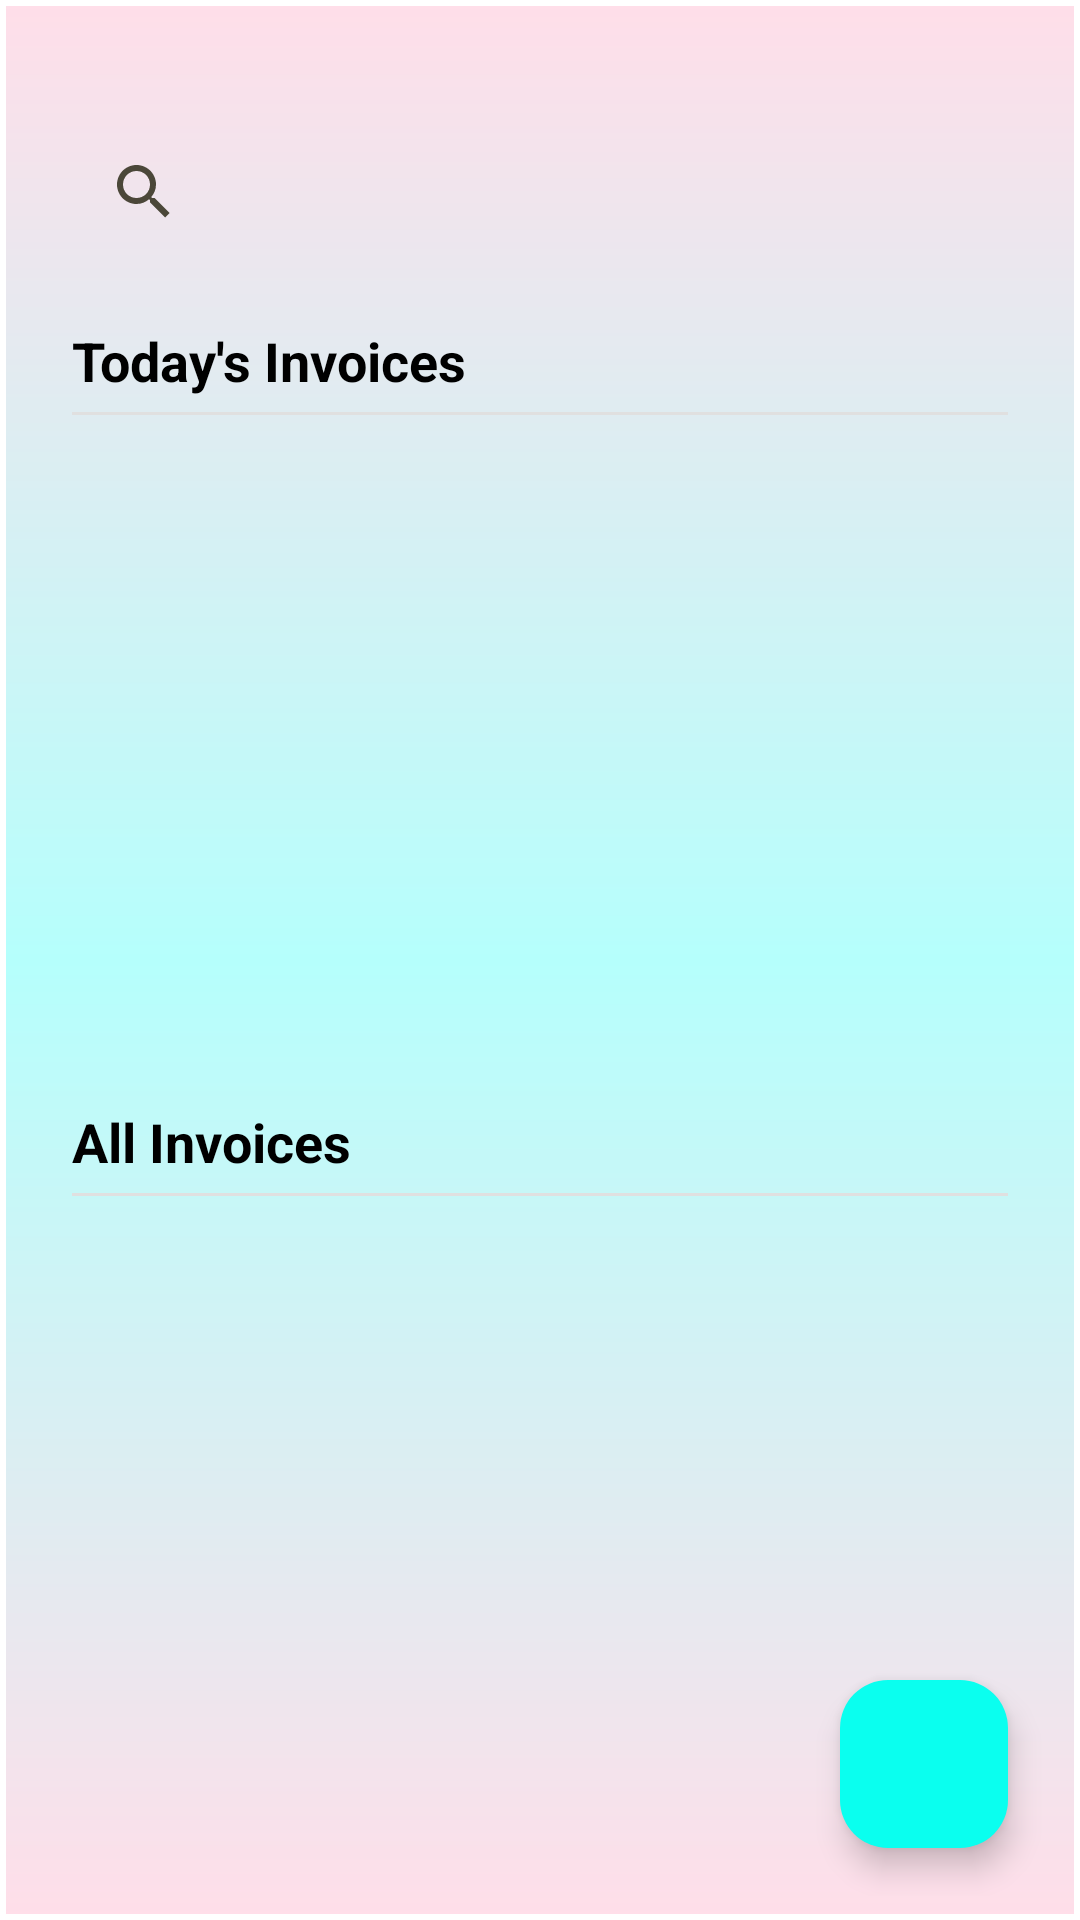

Here is an Android app screen rendered from its layout file. Give the layout XML and the strings, colors and styles it references.
<!-- AndroidManifest.xml: application theme Theme.E_Billing -->
<!-- res/layout/fragment_invoice.xml -->
<?xml version="1.0" encoding="utf-8"?>
<androidx.constraintlayout.widget.ConstraintLayout
    xmlns:android="http://schemas.android.com/apk/res/android"
    xmlns:app="http://schemas.android.com/apk/res-auto"
    xmlns:tools="http://schemas.android.com/tools"
    android:layout_width="match_parent"
    android:layout_height="match_parent"
    android:background="@drawable/bg_dashboard"
    tools:context=".Fragments.Invoice">

    
    <ScrollView
        android:layout_width="match_parent"
        android:layout_height="match_parent"
        android:fillViewport="true">

        <LinearLayout
            android:layout_width="match_parent"
            android:layout_height="wrap_content"
            android:orientation="vertical"
            android:padding="16dp">


            
            <androidx.appcompat.widget.SearchView
                android:id="@+id/searchInvoice"
                android:layout_width="match_parent"
                android:layout_height="wrap_content"
                android:queryHint="Search invoices..."
                android:layout_marginTop="16dp"/>

            
            <TextView
                android:id="@+id/todayInvoicesTitle"
                android:layout_width="wrap_content"
                android:layout_height="wrap_content"
                android:text="Today's Invoices"
                android:textSize="18sp"
                android:textStyle="bold"
                android:textColor="@color/black"
                android:layout_marginTop="20dp"/>

            <View
                android:layout_width="match_parent"
                android:layout_height="1dp"
                android:background="@color/light_gray"
                android:layout_marginTop="5dp"/>

            <androidx.recyclerview.widget.RecyclerView
                android:id="@+id/TodayRV"
                android:layout_width="match_parent"
                android:layout_height="wrap_content"
                android:minHeight="200dp"
                android:layout_marginTop="10dp"/>

            
            <TextView
                android:id="@+id/allInvoicesTitle"
                android:layout_width="wrap_content"
                android:layout_height="wrap_content"
                android:text="All Invoices"
                android:textSize="18sp"
                android:textStyle="bold"
                android:textColor="@color/black"
                android:layout_marginTop="20dp"/>

            <View
                android:layout_width="match_parent"
                android:layout_height="1dp"
                android:background="@color/light_gray"
                android:layout_marginTop="5dp"/>

            <androidx.recyclerview.widget.RecyclerView
                android:id="@+id/allInvRV"
                android:layout_width="match_parent"
                android:layout_height="wrap_content"
                android:minHeight="200dp"
                android:layout_marginTop="10dp"/>
        </LinearLayout>
    </ScrollView>

    
    <com.google.android.material.floatingactionbutton.FloatingActionButton
        android:id="@+id/addInvoiceFAB"
        android:layout_width="wrap_content"
        android:layout_height="wrap_content"
        android:src="@drawable/ic_add"
        app:backgroundTint="@color/colorPrimary"
        app:tint="@android:color/white"
        android:layout_margin="16dp"
        app:layout_constraintBottom_toBottomOf="parent"
        app:layout_constraintEnd_toEndOf="parent"/>
</androidx.constraintlayout.widget.ConstraintLayout>
<!-- resources referenced by this layout -->
<resources>
  <color name="black">#000000</color>
  <color name="colorPrimary">#0AFFEF</color>
  <color name="light_gray">#E0E0E0</color>
  <!-- drawable bg_dashboard (drawable) -->
  <shape xmlns:android="http://schemas.android.com/apk/res/android"
      android:shape="rectangle">
  
      
      <gradient
          android:type="linear"
          android:angle="90"
          android:startColor="#FFDEE9"
      android:centerColor="#B5FFFC"
      android:endColor="#FFDEE9"
      android:gradientRadius="500"/>
  
  
  
      
      <stroke
          android:width="2dp"
          android:color="#FFFFFF"/> 
  
      
      <padding
          android:left="8dp"
          android:top="8dp"
          android:right="8dp"
          android:bottom="8dp"/>
  
  </shape>
  <style name="Theme.E_Billing" parent="Base.Theme.E_Billing" />
  <style name="Base.Theme.E_Billing" parent="Theme.Material3.DayNight">
          
          <item name="colorPrimary">@color/md_theme_primary</item>
          <item name="colorOnPrimary">@color/md_theme_onPrimary</item>
          <item name="colorPrimaryContainer">@color/md_theme_primaryContainer</item>
          <item name="colorOnPrimaryContainer">@color/md_theme_onPrimaryContainer</item>
  
          
          <item name="android:colorBackground">@color/md_theme_background</item>
          <item name="colorOnBackground">@color/md_theme_onBackground</item>
          <item name="colorSurface">@color/md_theme_surface</item>
          <item name="colorOnSurface">@color/md_theme_onSurface</item>
  
          
          <item name="android:textColorPrimary">@color/md_theme_onSurface</item>
          <item name="android:textColorSecondary">@color/md_theme_onSurfaceVariant</item>
  
          
  
      </style>
  <color name="md_theme_primary">#6D5E0F</color>
  <color name="md_theme_onPrimary">#FFFFFF</color>
  <color name="md_theme_primaryContainer">#F8E287</color>
  <color name="md_theme_onPrimaryContainer">#534600</color>
  <color name="md_theme_background">#FFF9EE</color>
  <color name="md_theme_onBackground">#1E1B13</color>
  <color name="md_theme_surface">#FFF9EE</color>
  <color name="md_theme_onSurface">#000000</color>
  <color name="md_theme_onSurfaceVariant">#4B4739</color>
</resources>
